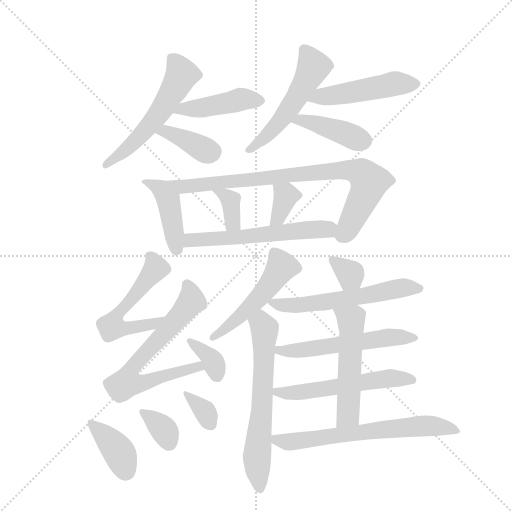
t = 0.00 s
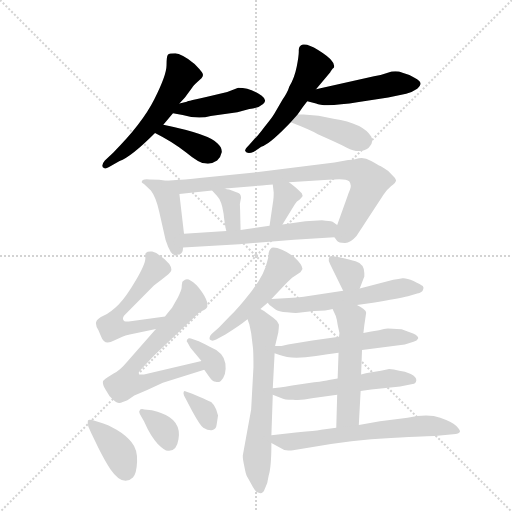
t = 3.27 s
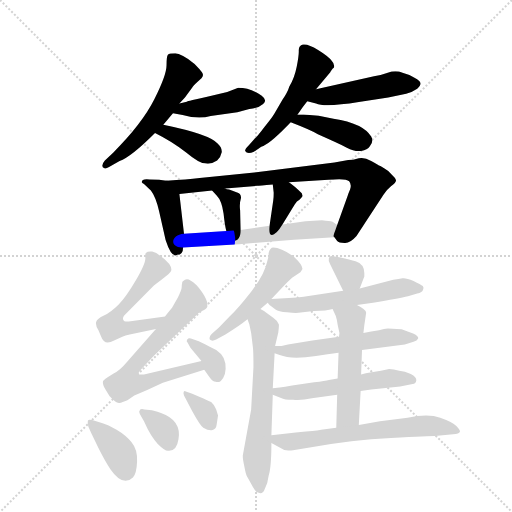
t = 6.54 s
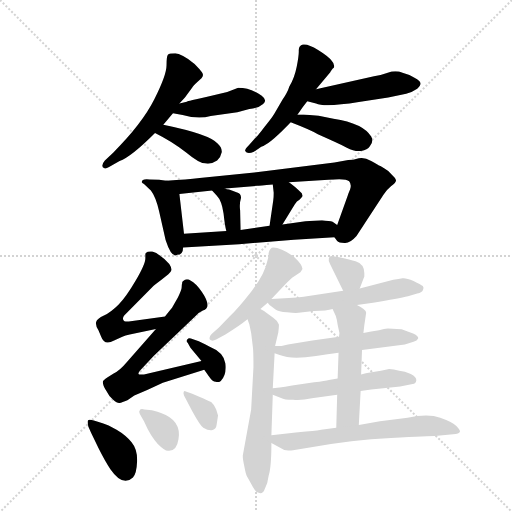
t = 9.82 s
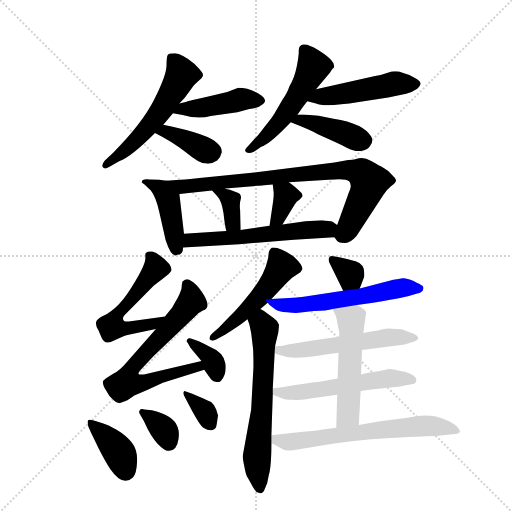
t = 13.09 s
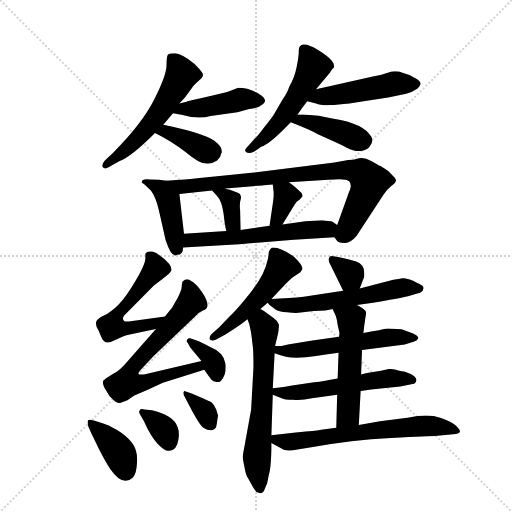
t = 16.36 s

The animated SVG that drew these frames (rendered in a browser with its animation timeline set to each time). Animation: 25 CSS @keyframes rules; one cycle of 16.36 s.

<svg version="1.1" viewBox="0 0 1024 1024" xmlns="http://www.w3.org/2000/svg">
  <g stroke="lightgray" stroke-dasharray="1,1" stroke-width="1" transform="scale(4, 4)">
    <line x1="0" y1="0" x2="256" y2="256"></line>
    <line x1="256" y1="0" x2="0" y2="256"></line>
    <line x1="128" y1="0" x2="128" y2="256"></line>
    <line x1="0" y1="128" x2="256" y2="128"></line>
  </g>
  <g transform="scale(0.92, -0.92) translate(60, -900)">
    <style type="text/css">
      
        @keyframes keyframes0 {
          from {
            stroke: blue;
            stroke-dashoffset: 560;
            stroke-width: 128;
          }
          65% {
            animation-timing-function: step-end;
            stroke: blue;
            stroke-dashoffset: 0;
            stroke-width: 128;
          }
          to {
            stroke: black;
            stroke-width: 1024;
          }
        }
        #make-me-a-hanzi-animation-0 {
          animation: keyframes0 0.7057291666666666s both;
          animation-delay: 0s;
          animation-timing-function: linear;
        }
      
        @keyframes keyframes1 {
          from {
            stroke: blue;
            stroke-dashoffset: 442;
            stroke-width: 128;
          }
          59% {
            animation-timing-function: step-end;
            stroke: blue;
            stroke-dashoffset: 0;
            stroke-width: 128;
          }
          to {
            stroke: black;
            stroke-width: 1024;
          }
        }
        #make-me-a-hanzi-animation-1 {
          animation: keyframes1 0.6097005208333334s both;
          animation-delay: 0.7057291666666666s;
          animation-timing-function: linear;
        }
      
        @keyframes keyframes2 {
          from {
            stroke: blue;
            stroke-dashoffset: 380;
            stroke-width: 128;
          }
          55% {
            animation-timing-function: step-end;
            stroke: blue;
            stroke-dashoffset: 0;
            stroke-width: 128;
          }
          to {
            stroke: black;
            stroke-width: 1024;
          }
        }
        #make-me-a-hanzi-animation-2 {
          animation: keyframes2 0.5592447916666666s both;
          animation-delay: 1.3154296875s;
          animation-timing-function: linear;
        }
      
        @keyframes keyframes3 {
          from {
            stroke: blue;
            stroke-dashoffset: 528;
            stroke-width: 128;
          }
          63% {
            animation-timing-function: step-end;
            stroke: blue;
            stroke-dashoffset: 0;
            stroke-width: 128;
          }
          to {
            stroke: black;
            stroke-width: 1024;
          }
        }
        #make-me-a-hanzi-animation-3 {
          animation: keyframes3 0.6796875s both;
          animation-delay: 1.8746744791666665s;
          animation-timing-function: linear;
        }
      
        @keyframes keyframes4 {
          from {
            stroke: blue;
            stroke-dashoffset: 490;
            stroke-width: 128;
          }
          61% {
            animation-timing-function: step-end;
            stroke: blue;
            stroke-dashoffset: 0;
            stroke-width: 128;
          }
          to {
            stroke: black;
            stroke-width: 1024;
          }
        }
        #make-me-a-hanzi-animation-4 {
          animation: keyframes4 0.6487630208333334s both;
          animation-delay: 2.5543619791666665s;
          animation-timing-function: linear;
        }
      
        @keyframes keyframes5 {
          from {
            stroke: blue;
            stroke-dashoffset: 417;
            stroke-width: 128;
          }
          58% {
            animation-timing-function: step-end;
            stroke: blue;
            stroke-dashoffset: 0;
            stroke-width: 128;
          }
          to {
            stroke: black;
            stroke-width: 1024;
          }
        }
        #make-me-a-hanzi-animation-5 {
          animation: keyframes5 0.58935546875s both;
          animation-delay: 3.203125s;
          animation-timing-function: linear;
        }
      
        @keyframes keyframes6 {
          from {
            stroke: blue;
            stroke-dashoffset: 434;
            stroke-width: 128;
          }
          59% {
            animation-timing-function: step-end;
            stroke: blue;
            stroke-dashoffset: 0;
            stroke-width: 128;
          }
          to {
            stroke: black;
            stroke-width: 1024;
          }
        }
        #make-me-a-hanzi-animation-6 {
          animation: keyframes6 0.6031901041666666s both;
          animation-delay: 3.79248046875s;
          animation-timing-function: linear;
        }
      
        @keyframes keyframes7 {
          from {
            stroke: blue;
            stroke-dashoffset: 835;
            stroke-width: 128;
          }
          73% {
            animation-timing-function: step-end;
            stroke: blue;
            stroke-dashoffset: 0;
            stroke-width: 128;
          }
          to {
            stroke: black;
            stroke-width: 1024;
          }
        }
        #make-me-a-hanzi-animation-7 {
          animation: keyframes7 0.9295247395833334s both;
          animation-delay: 4.395670572916667s;
          animation-timing-function: linear;
        }
      
        @keyframes keyframes8 {
          from {
            stroke: blue;
            stroke-dashoffset: 355;
            stroke-width: 128;
          }
          54% {
            animation-timing-function: step-end;
            stroke: blue;
            stroke-dashoffset: 0;
            stroke-width: 128;
          }
          to {
            stroke: black;
            stroke-width: 1024;
          }
        }
        #make-me-a-hanzi-animation-8 {
          animation: keyframes8 0.5388997395833334s both;
          animation-delay: 5.3251953125s;
          animation-timing-function: linear;
        }
      
        @keyframes keyframes9 {
          from {
            stroke: blue;
            stroke-dashoffset: 355;
            stroke-width: 128;
          }
          54% {
            animation-timing-function: step-end;
            stroke: blue;
            stroke-dashoffset: 0;
            stroke-width: 128;
          }
          to {
            stroke: black;
            stroke-width: 1024;
          }
        }
        #make-me-a-hanzi-animation-9 {
          animation: keyframes9 0.5388997395833334s both;
          animation-delay: 5.864095052083333s;
          animation-timing-function: linear;
        }
      
        @keyframes keyframes10 {
          from {
            stroke: blue;
            stroke-dashoffset: 578;
            stroke-width: 128;
          }
          65% {
            animation-timing-function: step-end;
            stroke: blue;
            stroke-dashoffset: 0;
            stroke-width: 128;
          }
          to {
            stroke: black;
            stroke-width: 1024;
          }
        }
        #make-me-a-hanzi-animation-10 {
          animation: keyframes10 0.7203776041666666s both;
          animation-delay: 6.402994791666666s;
          animation-timing-function: linear;
        }
      
        @keyframes keyframes11 {
          from {
            stroke: blue;
            stroke-dashoffset: 563;
            stroke-width: 128;
          }
          65% {
            animation-timing-function: step-end;
            stroke: blue;
            stroke-dashoffset: 0;
            stroke-width: 128;
          }
          to {
            stroke: black;
            stroke-width: 1024;
          }
        }
        #make-me-a-hanzi-animation-11 {
          animation: keyframes11 0.7081705729166666s both;
          animation-delay: 7.123372395833333s;
          animation-timing-function: linear;
        }
      
        @keyframes keyframes12 {
          from {
            stroke: blue;
            stroke-dashoffset: 695;
            stroke-width: 128;
          }
          69% {
            animation-timing-function: step-end;
            stroke: blue;
            stroke-dashoffset: 0;
            stroke-width: 128;
          }
          to {
            stroke: black;
            stroke-width: 1024;
          }
        }
        #make-me-a-hanzi-animation-12 {
          animation: keyframes12 0.8155924479166666s both;
          animation-delay: 7.83154296875s;
          animation-timing-function: linear;
        }
      
        @keyframes keyframes13 {
          from {
            stroke: blue;
            stroke-dashoffset: 354;
            stroke-width: 128;
          }
          54% {
            animation-timing-function: step-end;
            stroke: blue;
            stroke-dashoffset: 0;
            stroke-width: 128;
          }
          to {
            stroke: black;
            stroke-width: 1024;
          }
        }
        #make-me-a-hanzi-animation-13 {
          animation: keyframes13 0.5380859375s both;
          animation-delay: 8.647135416666666s;
          animation-timing-function: linear;
        }
      
        @keyframes keyframes14 {
          from {
            stroke: blue;
            stroke-dashoffset: 387;
            stroke-width: 128;
          }
          56% {
            animation-timing-function: step-end;
            stroke: blue;
            stroke-dashoffset: 0;
            stroke-width: 128;
          }
          to {
            stroke: black;
            stroke-width: 1024;
          }
        }
        #make-me-a-hanzi-animation-14 {
          animation: keyframes14 0.56494140625s both;
          animation-delay: 9.185221354166666s;
          animation-timing-function: linear;
        }
      
        @keyframes keyframes15 {
          from {
            stroke: blue;
            stroke-dashoffset: 347;
            stroke-width: 128;
          }
          53% {
            animation-timing-function: step-end;
            stroke: blue;
            stroke-dashoffset: 0;
            stroke-width: 128;
          }
          to {
            stroke: black;
            stroke-width: 1024;
          }
        }
        #make-me-a-hanzi-animation-15 {
          animation: keyframes15 0.5323893229166666s both;
          animation-delay: 9.750162760416666s;
          animation-timing-function: linear;
        }
      
        @keyframes keyframes16 {
          from {
            stroke: blue;
            stroke-dashoffset: 345;
            stroke-width: 128;
          }
          53% {
            animation-timing-function: step-end;
            stroke: blue;
            stroke-dashoffset: 0;
            stroke-width: 128;
          }
          to {
            stroke: black;
            stroke-width: 1024;
          }
        }
        #make-me-a-hanzi-animation-16 {
          animation: keyframes16 0.53076171875s both;
          animation-delay: 10.282552083333332s;
          animation-timing-function: linear;
        }
      
        @keyframes keyframes17 {
          from {
            stroke: blue;
            stroke-dashoffset: 507;
            stroke-width: 128;
          }
          62% {
            animation-timing-function: step-end;
            stroke: blue;
            stroke-dashoffset: 0;
            stroke-width: 128;
          }
          to {
            stroke: black;
            stroke-width: 1024;
          }
        }
        #make-me-a-hanzi-animation-17 {
          animation: keyframes17 0.66259765625s both;
          animation-delay: 10.813313802083332s;
          animation-timing-function: linear;
        }
      
        @keyframes keyframes18 {
          from {
            stroke: blue;
            stroke-dashoffset: 636;
            stroke-width: 128;
          }
          67% {
            animation-timing-function: step-end;
            stroke: blue;
            stroke-dashoffset: 0;
            stroke-width: 128;
          }
          to {
            stroke: black;
            stroke-width: 1024;
          }
        }
        #make-me-a-hanzi-animation-18 {
          animation: keyframes18 0.767578125s both;
          animation-delay: 11.475911458333332s;
          animation-timing-function: linear;
        }
      
        @keyframes keyframes19 {
          from {
            stroke: blue;
            stroke-dashoffset: 332;
            stroke-width: 128;
          }
          52% {
            animation-timing-function: step-end;
            stroke: blue;
            stroke-dashoffset: 0;
            stroke-width: 128;
          }
          to {
            stroke: black;
            stroke-width: 1024;
          }
        }
        #make-me-a-hanzi-animation-19 {
          animation: keyframes19 0.5201822916666666s both;
          animation-delay: 12.243489583333332s;
          animation-timing-function: linear;
        }
      
        @keyframes keyframes20 {
          from {
            stroke: blue;
            stroke-dashoffset: 581;
            stroke-width: 128;
          }
          65% {
            animation-timing-function: step-end;
            stroke: blue;
            stroke-dashoffset: 0;
            stroke-width: 128;
          }
          to {
            stroke: black;
            stroke-width: 1024;
          }
        }
        #make-me-a-hanzi-animation-20 {
          animation: keyframes20 0.7228190104166666s both;
          animation-delay: 12.763671874999998s;
          animation-timing-function: linear;
        }
      
        @keyframes keyframes21 {
          from {
            stroke: blue;
            stroke-dashoffset: 557;
            stroke-width: 128;
          }
          64% {
            animation-timing-function: step-end;
            stroke: blue;
            stroke-dashoffset: 0;
            stroke-width: 128;
          }
          to {
            stroke: black;
            stroke-width: 1024;
          }
        }
        #make-me-a-hanzi-animation-21 {
          animation: keyframes21 0.7032877604166666s both;
          animation-delay: 13.486490885416664s;
          animation-timing-function: linear;
        }
      
        @keyframes keyframes22 {
          from {
            stroke: blue;
            stroke-dashoffset: 553;
            stroke-width: 128;
          }
          64% {
            animation-timing-function: step-end;
            stroke: blue;
            stroke-dashoffset: 0;
            stroke-width: 128;
          }
          to {
            stroke: black;
            stroke-width: 1024;
          }
        }
        #make-me-a-hanzi-animation-22 {
          animation: keyframes22 0.7000325520833334s both;
          animation-delay: 14.18977864583333s;
          animation-timing-function: linear;
        }
      
        @keyframes keyframes23 {
          from {
            stroke: blue;
            stroke-dashoffset: 532;
            stroke-width: 128;
          }
          63% {
            animation-timing-function: step-end;
            stroke: blue;
            stroke-dashoffset: 0;
            stroke-width: 128;
          }
          to {
            stroke: black;
            stroke-width: 1024;
          }
        }
        #make-me-a-hanzi-animation-23 {
          animation: keyframes23 0.6829427083333334s both;
          animation-delay: 14.889811197916664s;
          animation-timing-function: linear;
        }
      
        @keyframes keyframes24 {
          from {
            stroke: blue;
            stroke-dashoffset: 658;
            stroke-width: 128;
          }
          68% {
            animation-timing-function: step-end;
            stroke: blue;
            stroke-dashoffset: 0;
            stroke-width: 128;
          }
          to {
            stroke: black;
            stroke-width: 1024;
          }
        }
        #make-me-a-hanzi-animation-24 {
          animation: keyframes24 0.7854817708333334s both;
          animation-delay: 15.572753906249998s;
          animation-timing-function: linear;
        }
      
    </style>
    
      <path d="M 330 675 L 342 688 L 358 710 Q 360 714 369 722 L 378 730 Q 384 736 379 743 Q 374 750 363 761 Q 334 784 321 784 Q 308 784 305 781 Q 302 778 302 757.5 Q 302 737 275.5 684 Q 249 631 186 568 L 168 551 Q 157 538 167 534 Q 171 533 177 537 L 200 550 Q 225 559 277 611 L 295 629 Q 301 636 316 654 L 330 675 Z" fill="lightgray"></path>
    
      <path d="M 348 680 L 346 679 L 330 675 C 301 668 287 660 316 654 L 337 650 Q 372 640 398 648 L 456 656 L 482 663 Q 502 665 512 674 Q 522 682 509 692 Q 484 709 458 709 L 434 700 L 418 696 Q 350 680 348 680 Z" fill="lightgray"></path>
    
      <path d="M 277 611 Q 315 592 344 569 Q 373 545 385 545 Q 399 542 412 551 Q 420 558 422 569 Q 423 579 413 588 Q 397 608 295 629 C 266 635 250 625 277 611 Z" fill="lightgray"></path>
    
      <path d="M 587 651 Q 598 668 608 680 L 627 706 L 658 743 Q 658 744 661 748 Q 664 752 665 752 L 666 753 Q 668 761 661 768 Q 655 777 631.5 791.5 Q 608 806 598.5 803 Q 589 800 589.5 790 Q 590 780 585 755 Q 580 730 569 712 Q 565 699 554 683 L 536 652 Q 530 642 514 623 Q 500 604 493 598 L 480 583 Q 472 575 473 572 Q 477 564 492 570 L 508 581 Q 525 586 563 625 L 572 634 L 587 651 Z" fill="lightgray"></path>
    
      <path d="M 608 680 L 627 675 Q 645 666 720 678 L 784 688 L 823 696 Q 837 700 847 707 Q 855 715 854 719 Q 854 724 841 731 Q 831 738 815 742 Q 800 748 783 742 Q 766 736 753 734 L 627 706 C 598 699 579 688 608 680 Z" fill="lightgray"></path>
    
      <path d="M 572 634 Q 616 617 631 608 Q 676 588 694 579 Q 711 570 725 572 Q 739 574 744 582 Q 753 592 747 603 Q 730 632 665 642 Q 633 650 600 651 L 587 651 C 557 651 544 645 572 634 Z" fill="lightgray"></path>
    
      <path d="M 340 392 L 330 478 C 327 504 327 504 302 507 L 286 509 L 265 510 Q 248 512 248 504 Q 250 502 253 500 L 268 486 Q 279 472 286 440 L 300 378 Q 313 338 325 346 Q 338 346 338 362 L 340 392 Z" fill="lightgray"></path>
    
      <path d="M 568 504 L 654 509 Q 692 513 699 506 Q 705 499 701 488 Q 696 476 696 475 L 673 411 C 664 386 664 386 667 384 L 673 376 Q 676 372 689 372 Q 701 371 715 387 L 774 477 Q 779 486 790 495 Q 801 503 801 508 Q 801 512 795 517 L 784 528 L 775 534 Q 772 536 767 539 Q 762 541 747 550 Q 732 559 720 556 Q 707 552 697 552 L 667 547 L 493 525 L 374 513 Q 347 510 302 507 C 272 505 300 475 330 478 L 401 486 L 430 490 L 499 496 Q 503 496 533 499 L 568 504 Z" fill="lightgray"></path>
    
      <path d="M 438 488 Q 432 488 430 490 C 403 502 381 508 401 486 L 411 475 Q 422 464 426 436 Q 429 408 432 398 C 440 369 464 370 463 400 L 462 443 Q 460 457 464 470 Q 464 480 454 482 L 444 486 L 438 488 Z" fill="lightgray"></path>
    
      <path d="M 596 480 Q 580 496 568 504 C 543 521 530 529 533 499 L 535 481 Q 535 469 534 464 L 526 409 C 522 379 538 386 554 412 L 581 456 Q 585 463 591 466 L 596 471 L 598 474 L 596 480 Z" fill="lightgray"></path>
    
      <path d="M 673 411 L 663 418 Q 657 419 640 421 L 604 419 L 554 412 L 526 409 L 463 400 L 432 398 L 340 392 C 310 390 308 360 338 362 L 460 369 L 579 379 L 667 384 C 697 386 698 394 673 411 Z" fill="lightgray"></path>
    
      <path d="M 299 212 L 220 201 Q 209 200 208 205 Q 206 209 210 214 L 274 279 Q 283 286 291 292 L 306 304 L 310 308 Q 316 314 308 326 Q 299 337 288 344 Q 280 351 271 353 Q 261 354 257 350 L 256 348 L 256 338 Q 256 326 235 290 Q 214 254 198 238 Q 181 221 166 214 Q 151 207 149 200 Q 147 193 154 182 L 160 168 Q 167 148 188 160 L 206 168 Q 212 171 222 173 L 279 185 C 308 191 329 216 299 212 Z" fill="lightgray"></path>
    
      <path d="M 378 115 L 253 86 Q 242 85 241 87 Q 240 88 244 94 L 274 126 L 364 212 Q 370 220 381 225 Q 402 231 379 265 Q 366 284 354 290 Q 349 294 342 292 L 340 290 Q 338 289 337 288 L 336 286 L 336 284 Q 335 282 335 276 Q 335 270 327 254 L 314 231 Q 300 214 299 212 L 279 185 L 215 112 Q 201 95 187 88 L 174 80 Q 168 76 164 72 Q 162 65 170 52 Q 177 38 186 31 Q 195 23 200 24 Q 205 25 217 30 L 232 40 L 260 52 L 294 68 L 384 96 C 413 105 407 122 378 115 Z" fill="lightgray"></path>
    
      <path d="M 384 96 L 394 82 Q 402 70 409 70 Q 415 68 420 72 Q 433 85 430 110 Q 426 134 396 146 Q 373 158 369 159 L 355 164 Q 350 166 347 162 Q 344 158 348 155 L 354 144 L 378 115 C 397 92 367 120 384 96 Z" fill="lightgray"></path>
    
      <path d="M 144 -14 Q 132 -11 131 -14.5 Q 130 -18 132 -27 L 138 -41 L 154 -74 Q 169 -104 180 -120 Q 207 -159 229 -138 Q 237 -129 238 -103 Q 239 -77 226 -61.5 Q 213 -46 193.5 -34.5 Q 174 -23 163 -20 L 144 -14 Z" fill="lightgray"></path>
    
      <path d="M 254 10 Q 245 12 244 8 Q 241 5 244 0 L 253 -16 Q 268 -50 283 -65 Q 298 -80 305 -80 Q 324 -82 328 -55 Q 335 -14 290 2 Q 273 8 270 8 L 254 10 Z" fill="lightgray"></path>
    
      <path d="M 414 -3 L 410 10 Q 407 19 399 26 Q 395 28 358 44 L 344 49 Q 341 51 339.5 48.5 Q 338 46 340 40 L 358 6 Q 375 -25 382 -30 Q 394 -37 402 -35 Q 410 -33 411 -23 L 414 -3 Z" fill="lightgray"></path>
    
      <path d="M 506 228 L 522 242 L 530 250 L 564 286 L 575 296 L 593 308 L 597 314 Q 600 322 579 342 Q 551 362 534 362 Q 527 362 524 350 Q 524 341 521 332 Q 515 303 486 266 Q 457 229 439 212 L 416 188 L 400 174 Q 394 168 396 162 Q 401 157 410 162 L 430 173 Q 461 192 478 206 L 506 228 Z" fill="lightgray"></path>
    
      <path d="M 530 -46 L 533 42 L 533 56 L 537 132 L 538 148 L 545 177 Q 547 194 546 195 Q 544 202 534 209 L 519 220 Q 516 223 506 228 C 480 243 468 234 478 206 L 482 195 L 486 176 L 490 143 Q 491 133 491 102 L 486 10 L 468 -89 Q 467 -95 471 -113 Q 474 -130 477 -136 Q 480 -141 485 -150 Q 489 -158 494 -165 Q 498 -172 504 -172 Q 512 -174 516 -162 Q 522 -151 524 -134 Q 530 -116 530 -63 L 530 -46 Z" fill="lightgray"></path>
    
      <path d="M 722 273 L 732 299 L 732 306 Q 732 326 713 332 Q 701 335 680 340 L 665 343 Q 657 345 655 339 Q 653 333 658 325 L 686 268 C 699 241 711 245 722 273 Z" fill="lightgray"></path>
    
      <path d="M 522 242 L 526 237 L 539 227 Q 545 222 564 221 Q 582 219 589 220 L 622 224 Q 651 224 663 228 L 716 237 L 751 242 Q 807 251 827 256 L 847 262 Q 858 263 860 271 Q 862 274 859 278 Q 855 281 839 289 Q 823 296 815 295 Q 807 293 795 292 L 722 273 L 686 268 L 600 255 Q 587 253 568 252 L 530 250 C 515 249 515 249 522 242 Z" fill="lightgray"></path>
    
      <path d="M 677 168 L 619 160 L 566 151 L 552 148 L 538 148 C 508 148 509 142 537 132 L 548 128 Q 573 118 627 126 L 652 130 L 676 133 L 727 139 L 820 151 L 839 157 Q 847 159 849 164 Q 851 169 838 175 L 813 184 Q 789 186 783 186 Q 776 186 764 182 Q 747 180 730 176 L 677 168 Z" fill="lightgray"></path>
    
      <path d="M 533 42 L 551 35 Q 558 31 577 31 Q 594 29 618 34 L 673 42 L 724 50 L 747 53 L 810 60 L 837 65 Q 844 66 845 73 Q 846 80 833 87 Q 820 93 808 94 Q 795 98 786 98 L 768 94 L 738 89 Q 735 88 725 86 L 674 77 L 655 74 Q 648 72 623 69 L 575 62 Q 566 60 533 56 C 506 53 506 53 533 42 Z" fill="lightgray"></path>
    
      <path d="M 673 42 L 671 -30 C 670 -60 718 -54 720 -24 L 724 50 L 725 86 L 727 139 L 730 176 L 732 193 L 736 220 Q 736 227 716 237 C 690 251 650 255 663 228 L 670 213 Q 673 204 674 194 L 678 176 L 677 168 L 676 133 L 674 77 L 673 42 Z" fill="lightgray"></path>
    
      <path d="M 671 -30 L 638 -34 Q 637 -35 605 -38 L 583 -40 L 530 -46 C 504 -49 504 -49 530 -63 L 558 -78 Q 573 -80 577 -79 L 620 -72 Q 703 -56 790 -52 Q 876 -48 885 -48 L 925 -44 Q 938 -44 940 -38 Q 940 -34 932 -26 Q 923 -17 897 -8 Q 871 2 826 -8 L 766 -16 L 720 -24 L 671 -30 Z" fill="lightgray"></path>
    
    
      <clipPath id="make-me-a-hanzi-clip-0">
        <path d="M 330 675 L 342 688 L 358 710 Q 360 714 369 722 L 378 730 Q 384 736 379 743 Q 374 750 363 761 Q 334 784 321 784 Q 308 784 305 781 Q 302 778 302 757.5 Q 302 737 275.5 684 Q 249 631 186 568 L 168 551 Q 157 538 167 534 Q 171 533 177 537 L 200 550 Q 225 559 277 611 L 295 629 Q 301 636 316 654 L 330 675 Z"></path>
      </clipPath>
      <path clip-path="url(#make-me-a-hanzi-clip-0)" d="M 311 775 L 335 739 L 322 711 L 257 617 L 170 541" fill="none" id="make-me-a-hanzi-animation-0" stroke-dasharray="432 864" stroke-linecap="round"></path>
    
      <clipPath id="make-me-a-hanzi-clip-1">
        <path d="M 348 680 L 346 679 L 330 675 C 301 668 287 660 316 654 L 337 650 Q 372 640 398 648 L 456 656 L 482 663 Q 502 665 512 674 Q 522 682 509 692 Q 484 709 458 709 L 434 700 L 418 696 Q 350 680 348 680 Z"></path>
      </clipPath>
      <path clip-path="url(#make-me-a-hanzi-clip-1)" d="M 322 658 L 461 684 L 506 682" fill="none" id="make-me-a-hanzi-animation-1" stroke-dasharray="314 628" stroke-linecap="round"></path>
    
      <clipPath id="make-me-a-hanzi-clip-2">
        <path d="M 277 611 Q 315 592 344 569 Q 373 545 385 545 Q 399 542 412 551 Q 420 558 422 569 Q 423 579 413 588 Q 397 608 295 629 C 266 635 250 625 277 611 Z"></path>
      </clipPath>
      <path clip-path="url(#make-me-a-hanzi-clip-2)" d="M 286 611 L 300 615 L 400 571" fill="none" id="make-me-a-hanzi-animation-2" stroke-dasharray="252 504" stroke-linecap="round"></path>
    
      <clipPath id="make-me-a-hanzi-clip-3">
        <path d="M 587 651 Q 598 668 608 680 L 627 706 L 658 743 Q 658 744 661 748 Q 664 752 665 752 L 666 753 Q 668 761 661 768 Q 655 777 631.5 791.5 Q 608 806 598.5 803 Q 589 800 589.5 790 Q 590 780 585 755 Q 580 730 569 712 Q 565 699 554 683 L 536 652 Q 530 642 514 623 Q 500 604 493 598 L 480 583 Q 472 575 473 572 Q 477 564 492 570 L 508 581 Q 525 586 563 625 L 572 634 L 587 651 Z"></path>
      </clipPath>
      <path clip-path="url(#make-me-a-hanzi-clip-3)" d="M 603 791 L 621 755 L 609 729 L 554 643 L 521 607 L 480 575" fill="none" id="make-me-a-hanzi-animation-3" stroke-dasharray="400 800" stroke-linecap="round"></path>
    
      <clipPath id="make-me-a-hanzi-clip-4">
        <path d="M 608 680 L 627 675 Q 645 666 720 678 L 784 688 L 823 696 Q 837 700 847 707 Q 855 715 854 719 Q 854 724 841 731 Q 831 738 815 742 Q 800 748 783 742 Q 766 736 753 734 L 627 706 C 598 699 579 688 608 680 Z"></path>
      </clipPath>
      <path clip-path="url(#make-me-a-hanzi-clip-4)" d="M 614 682 L 795 718 L 844 717" fill="none" id="make-me-a-hanzi-animation-4" stroke-dasharray="362 724" stroke-linecap="round"></path>
    
      <clipPath id="make-me-a-hanzi-clip-5">
        <path d="M 572 634 Q 616 617 631 608 Q 676 588 694 579 Q 711 570 725 572 Q 739 574 744 582 Q 753 592 747 603 Q 730 632 665 642 Q 633 650 600 651 L 587 651 C 557 651 544 645 572 634 Z"></path>
      </clipPath>
      <path clip-path="url(#make-me-a-hanzi-clip-5)" d="M 581 633 L 594 640 L 618 634 L 733 594" fill="none" id="make-me-a-hanzi-animation-5" stroke-dasharray="289 578" stroke-linecap="round"></path>
    
      <clipPath id="make-me-a-hanzi-clip-6">
        <path d="M 340 392 L 330 478 C 327 504 327 504 302 507 L 286 509 L 265 510 Q 248 512 248 504 Q 250 502 253 500 L 268 486 Q 279 472 286 440 L 300 378 Q 313 338 325 346 Q 338 346 338 362 L 340 392 Z"></path>
      </clipPath>
      <path clip-path="url(#make-me-a-hanzi-clip-6)" d="M 253 505 L 293 487 L 306 466 L 321 358" fill="none" id="make-me-a-hanzi-animation-6" stroke-dasharray="306 612" stroke-linecap="round"></path>
    
      <clipPath id="make-me-a-hanzi-clip-7">
        <path d="M 568 504 L 654 509 Q 692 513 699 506 Q 705 499 701 488 Q 696 476 696 475 L 673 411 C 664 386 664 386 667 384 L 673 376 Q 676 372 689 372 Q 701 371 715 387 L 774 477 Q 779 486 790 495 Q 801 503 801 508 Q 801 512 795 517 L 784 528 L 775 534 Q 772 536 767 539 Q 762 541 747 550 Q 732 559 720 556 Q 707 552 697 552 L 667 547 L 493 525 L 374 513 Q 347 510 302 507 C 272 505 300 475 330 478 L 401 486 L 430 490 L 499 496 Q 503 496 533 499 L 568 504 Z"></path>
      </clipPath>
      <path clip-path="url(#make-me-a-hanzi-clip-7)" d="M 311 506 L 336 493 L 678 530 L 720 526 L 743 505 L 699 407 L 681 388" fill="none" id="make-me-a-hanzi-animation-7" stroke-dasharray="707 1414" stroke-linecap="round"></path>
    
      <clipPath id="make-me-a-hanzi-clip-8">
        <path d="M 438 488 Q 432 488 430 490 C 403 502 381 508 401 486 L 411 475 Q 422 464 426 436 Q 429 408 432 398 C 440 369 464 370 463 400 L 462 443 Q 460 457 464 470 Q 464 480 454 482 L 444 486 L 438 488 Z"></path>
      </clipPath>
      <path clip-path="url(#make-me-a-hanzi-clip-8)" d="M 409 483 L 441 464 L 446 421 L 439 404" fill="none" id="make-me-a-hanzi-animation-8" stroke-dasharray="227 454" stroke-linecap="round"></path>
    
      <clipPath id="make-me-a-hanzi-clip-9">
        <path d="M 596 480 Q 580 496 568 504 C 543 521 530 529 533 499 L 535 481 Q 535 469 534 464 L 526 409 C 522 379 538 386 554 412 L 581 456 Q 585 463 591 466 L 596 471 L 598 474 L 596 480 Z"></path>
      </clipPath>
      <path clip-path="url(#make-me-a-hanzi-clip-9)" d="M 593 476 L 562 475 L 544 427 L 532 415" fill="none" id="make-me-a-hanzi-animation-9" stroke-dasharray="227 454" stroke-linecap="round"></path>
    
      <clipPath id="make-me-a-hanzi-clip-10">
        <path d="M 673 411 L 663 418 Q 657 419 640 421 L 604 419 L 554 412 L 526 409 L 463 400 L 432 398 L 340 392 C 310 390 308 360 338 362 L 460 369 L 579 379 L 667 384 C 697 386 698 394 673 411 Z"></path>
      </clipPath>
      <path clip-path="url(#make-me-a-hanzi-clip-10)" d="M 345 369 L 354 378 L 466 384 L 662 406" fill="none" id="make-me-a-hanzi-animation-10" stroke-dasharray="450 900" stroke-linecap="round"></path>
    
      <clipPath id="make-me-a-hanzi-clip-11">
        <path d="M 299 212 L 220 201 Q 209 200 208 205 Q 206 209 210 214 L 274 279 Q 283 286 291 292 L 306 304 L 310 308 Q 316 314 308 326 Q 299 337 288 344 Q 280 351 271 353 Q 261 354 257 350 L 256 348 L 256 338 Q 256 326 235 290 Q 214 254 198 238 Q 181 221 166 214 Q 151 207 149 200 Q 147 193 154 182 L 160 168 Q 167 148 188 160 L 206 168 Q 212 171 222 173 L 279 185 C 308 191 329 216 299 212 Z"></path>
      </clipPath>
      <path clip-path="url(#make-me-a-hanzi-clip-11)" d="M 265 345 L 278 316 L 200 224 L 182 189 L 214 186 L 255 192 L 273 196 L 291 211" fill="none" id="make-me-a-hanzi-animation-11" stroke-dasharray="435 870" stroke-linecap="round"></path>
    
      <clipPath id="make-me-a-hanzi-clip-12">
        <path d="M 378 115 L 253 86 Q 242 85 241 87 Q 240 88 244 94 L 274 126 L 364 212 Q 370 220 381 225 Q 402 231 379 265 Q 366 284 354 290 Q 349 294 342 292 L 340 290 Q 338 289 337 288 L 336 286 L 336 284 Q 335 282 335 276 Q 335 270 327 254 L 314 231 Q 300 214 299 212 L 279 185 L 215 112 Q 201 95 187 88 L 174 80 Q 168 76 164 72 Q 162 65 170 52 Q 177 38 186 31 Q 195 23 200 24 Q 205 25 217 30 L 232 40 L 260 52 L 294 68 L 384 96 C 413 105 407 122 378 115 Z"></path>
      </clipPath>
      <path clip-path="url(#make-me-a-hanzi-clip-12)" d="M 341 285 L 353 267 L 356 245 L 232 107 L 215 67 L 259 69 L 346 97 L 370 102 L 375 98" fill="none" id="make-me-a-hanzi-animation-12" stroke-dasharray="567 1134" stroke-linecap="round"></path>
    
      <clipPath id="make-me-a-hanzi-clip-13">
        <path d="M 384 96 L 394 82 Q 402 70 409 70 Q 415 68 420 72 Q 433 85 430 110 Q 426 134 396 146 Q 373 158 369 159 L 355 164 Q 350 166 347 162 Q 344 158 348 155 L 354 144 L 378 115 C 397 92 367 120 384 96 Z"></path>
      </clipPath>
      <path clip-path="url(#make-me-a-hanzi-clip-13)" d="M 352 159 L 394 126 L 412 85" fill="none" id="make-me-a-hanzi-animation-13" stroke-dasharray="226 452" stroke-linecap="round"></path>
    
      <clipPath id="make-me-a-hanzi-clip-14">
        <path d="M 144 -14 Q 132 -11 131 -14.5 Q 130 -18 132 -27 L 138 -41 L 154 -74 Q 169 -104 180 -120 Q 207 -159 229 -138 Q 237 -129 238 -103 Q 239 -77 226 -61.5 Q 213 -46 193.5 -34.5 Q 174 -23 163 -20 L 144 -14 Z"></path>
      </clipPath>
      <path clip-path="url(#make-me-a-hanzi-clip-14)" d="M 138 -20 L 196 -80 L 213 -124" fill="none" id="make-me-a-hanzi-animation-14" stroke-dasharray="259 518" stroke-linecap="round"></path>
    
      <clipPath id="make-me-a-hanzi-clip-15">
        <path d="M 254 10 Q 245 12 244 8 Q 241 5 244 0 L 253 -16 Q 268 -50 283 -65 Q 298 -80 305 -80 Q 324 -82 328 -55 Q 335 -14 290 2 Q 273 8 270 8 L 254 10 Z"></path>
      </clipPath>
      <path clip-path="url(#make-me-a-hanzi-clip-15)" d="M 250 4 L 298 -36 L 308 -63" fill="none" id="make-me-a-hanzi-animation-15" stroke-dasharray="219 438" stroke-linecap="round"></path>
    
      <clipPath id="make-me-a-hanzi-clip-16">
        <path d="M 414 -3 L 410 10 Q 407 19 399 26 Q 395 28 358 44 L 344 49 Q 341 51 339.5 48.5 Q 338 46 340 40 L 358 6 Q 375 -25 382 -30 Q 394 -37 402 -35 Q 410 -33 411 -23 L 414 -3 Z"></path>
      </clipPath>
      <path clip-path="url(#make-me-a-hanzi-clip-16)" d="M 342 44 L 387 4 L 398 -23" fill="none" id="make-me-a-hanzi-animation-16" stroke-dasharray="217 434" stroke-linecap="round"></path>
    
      <clipPath id="make-me-a-hanzi-clip-17">
        <path d="M 506 228 L 522 242 L 530 250 L 564 286 L 575 296 L 593 308 L 597 314 Q 600 322 579 342 Q 551 362 534 362 Q 527 362 524 350 Q 524 341 521 332 Q 515 303 486 266 Q 457 229 439 212 L 416 188 L 400 174 Q 394 168 396 162 Q 401 157 410 162 L 430 173 Q 461 192 478 206 L 506 228 Z"></path>
      </clipPath>
      <path clip-path="url(#make-me-a-hanzi-clip-17)" d="M 587 316 L 552 320 L 490 239 L 403 166" fill="none" id="make-me-a-hanzi-animation-17" stroke-dasharray="379 758" stroke-linecap="round"></path>
    
      <clipPath id="make-me-a-hanzi-clip-18">
        <path d="M 530 -46 L 533 42 L 533 56 L 537 132 L 538 148 L 545 177 Q 547 194 546 195 Q 544 202 534 209 L 519 220 Q 516 223 506 228 C 480 243 468 234 478 206 L 482 195 L 486 176 L 490 143 Q 491 133 491 102 L 486 10 L 468 -89 Q 467 -95 471 -113 Q 474 -130 477 -136 Q 480 -141 485 -150 Q 489 -158 494 -165 Q 498 -172 504 -172 Q 512 -174 516 -162 Q 522 -151 524 -134 Q 530 -116 530 -63 L 530 -46 Z"></path>
      </clipPath>
      <path clip-path="url(#make-me-a-hanzi-clip-18)" d="M 488 203 L 508 196 L 515 185 L 510 21 L 499 -87 L 504 -160" fill="none" id="make-me-a-hanzi-animation-18" stroke-dasharray="508 1016" stroke-linecap="round"></path>
    
      <clipPath id="make-me-a-hanzi-clip-19">
        <path d="M 722 273 L 732 299 L 732 306 Q 732 326 713 332 Q 701 335 680 340 L 665 343 Q 657 345 655 339 Q 653 333 658 325 L 686 268 C 699 241 711 245 722 273 Z"></path>
      </clipPath>
      <path clip-path="url(#make-me-a-hanzi-clip-19)" d="M 663 333 L 702 303 L 691 279" fill="none" id="make-me-a-hanzi-animation-19" stroke-dasharray="204 408" stroke-linecap="round"></path>
    
      <clipPath id="make-me-a-hanzi-clip-20">
        <path d="M 522 242 L 526 237 L 539 227 Q 545 222 564 221 Q 582 219 589 220 L 622 224 Q 651 224 663 228 L 716 237 L 751 242 Q 807 251 827 256 L 847 262 Q 858 263 860 271 Q 862 274 859 278 Q 855 281 839 289 Q 823 296 815 295 Q 807 293 795 292 L 722 273 L 686 268 L 600 255 Q 587 253 568 252 L 530 250 C 515 249 515 249 522 242 Z"></path>
      </clipPath>
      <path clip-path="url(#make-me-a-hanzi-clip-20)" d="M 529 243 L 572 235 L 759 261 L 814 274 L 850 272" fill="none" id="make-me-a-hanzi-animation-20" stroke-dasharray="453 906" stroke-linecap="round"></path>
    
      <clipPath id="make-me-a-hanzi-clip-21">
        <path d="M 677 168 L 619 160 L 566 151 L 552 148 L 538 148 C 508 148 509 142 537 132 L 548 128 Q 573 118 627 126 L 652 130 L 676 133 L 727 139 L 820 151 L 839 157 Q 847 159 849 164 Q 851 169 838 175 L 813 184 Q 789 186 783 186 Q 776 186 764 182 Q 747 180 730 176 L 677 168 Z"></path>
      </clipPath>
      <path clip-path="url(#make-me-a-hanzi-clip-21)" d="M 545 144 L 548 138 L 597 138 L 787 167 L 840 166" fill="none" id="make-me-a-hanzi-animation-21" stroke-dasharray="429 858" stroke-linecap="round"></path>
    
      <clipPath id="make-me-a-hanzi-clip-22">
        <path d="M 533 42 L 551 35 Q 558 31 577 31 Q 594 29 618 34 L 673 42 L 724 50 L 747 53 L 810 60 L 837 65 Q 844 66 845 73 Q 846 80 833 87 Q 820 93 808 94 Q 795 98 786 98 L 768 94 L 738 89 Q 735 88 725 86 L 674 77 L 655 74 Q 648 72 623 69 L 575 62 Q 566 60 533 56 C 506 53 506 53 533 42 Z"></path>
      </clipPath>
      <path clip-path="url(#make-me-a-hanzi-clip-22)" d="M 541 49 L 608 49 L 789 78 L 836 74" fill="none" id="make-me-a-hanzi-animation-22" stroke-dasharray="425 850" stroke-linecap="round"></path>
    
      <clipPath id="make-me-a-hanzi-clip-23">
        <path d="M 673 42 L 671 -30 C 670 -60 718 -54 720 -24 L 724 50 L 725 86 L 727 139 L 730 176 L 732 193 L 736 220 Q 736 227 716 237 C 690 251 650 255 663 228 L 670 213 Q 673 204 674 194 L 678 176 L 677 168 L 676 133 L 674 77 L 673 42 Z"></path>
      </clipPath>
      <path clip-path="url(#make-me-a-hanzi-clip-23)" d="M 670 227 L 703 203 L 704 192 L 697 -2 L 676 -23" fill="none" id="make-me-a-hanzi-animation-23" stroke-dasharray="404 808" stroke-linecap="round"></path>
    
      <clipPath id="make-me-a-hanzi-clip-24">
        <path d="M 671 -30 L 638 -34 Q 637 -35 605 -38 L 583 -40 L 530 -46 C 504 -49 504 -49 530 -63 L 558 -78 Q 573 -80 577 -79 L 620 -72 Q 703 -56 790 -52 Q 876 -48 885 -48 L 925 -44 Q 938 -44 940 -38 Q 940 -34 932 -26 Q 923 -17 897 -8 Q 871 2 826 -8 L 766 -16 L 720 -24 L 671 -30 Z"></path>
      </clipPath>
      <path clip-path="url(#make-me-a-hanzi-clip-24)" d="M 537 -50 L 543 -58 L 573 -60 L 838 -27 L 898 -27 L 932 -34" fill="none" id="make-me-a-hanzi-animation-24" stroke-dasharray="530 1060" stroke-linecap="round"></path>
    
  </g>
</svg>
